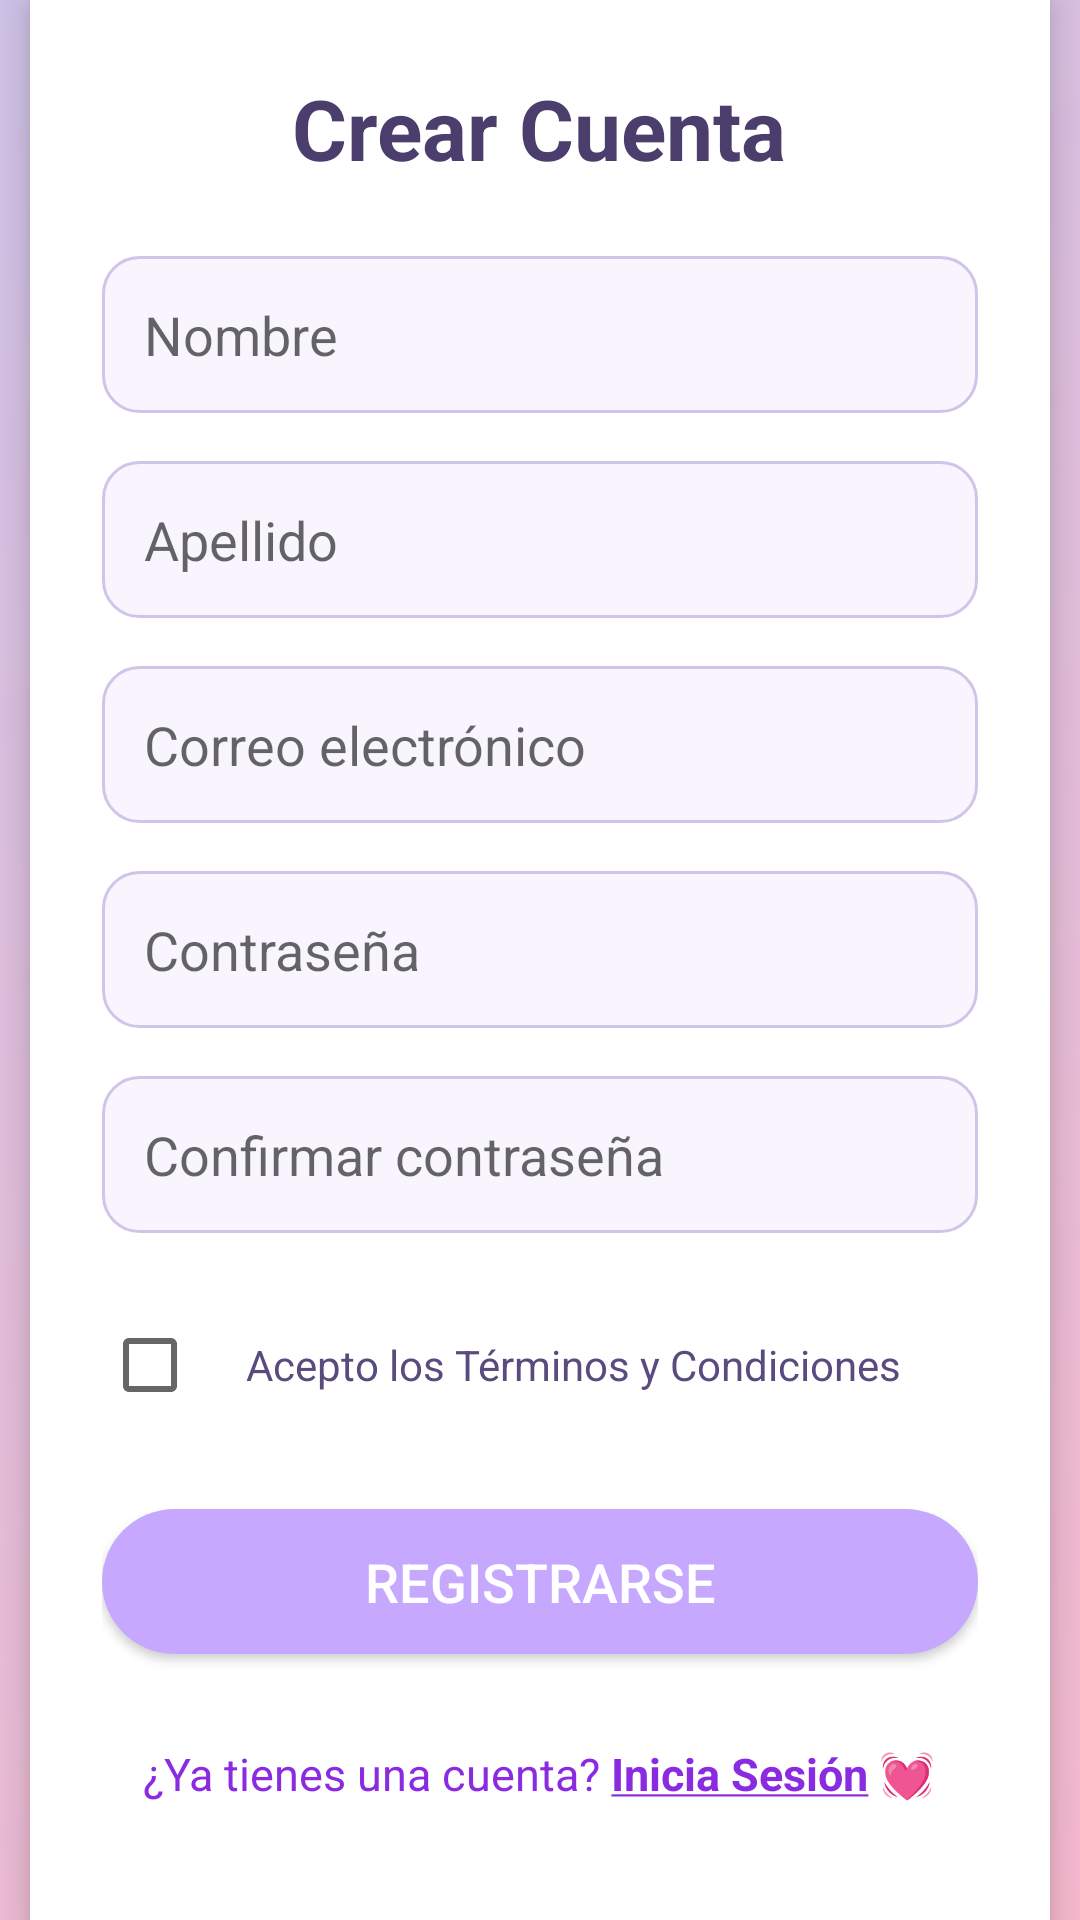

Reconstruct the res/layout file that produces this screen, plus the resources it refers to.
<!-- AndroidManifest.xml: application theme Theme.MaterialComponents.DayNight.NoActionBar -->
<!-- res/layout/activity_registro.xml -->
<?xml version="1.0" encoding="utf-8"?>
<RelativeLayout xmlns:android="http://schemas.android.com/apk/res/android"
    android:id="@+id/main"
    android:layout_width="match_parent"
    android:layout_height="match_parent"
    android:background="@drawable/fondoinicial">

    <ScrollView
        android:layout_width="match_parent"
        android:layout_height="match_parent"
        android:fillViewport="true">

        
        <LinearLayout
            android:layout_width="340dp"
            android:layout_height="wrap_content"
            android:background="@android:color/white"
            android:orientation="vertical"
            android:padding="24dp"
            android:elevation="8dp"
            android:gravity="center_horizontal"
            android:layout_gravity="center">

            
            <TextView
                android:layout_width="wrap_content"
                android:layout_height="wrap_content"
                android:text="Crear Cuenta"
                android:textColor="#4B3E6D"
                android:textSize="28sp"
                android:textStyle="bold"
                android:layout_marginBottom="24dp"/>

            
            <EditText
                android:id="@+id/inputNombre"
                android:layout_width="match_parent"
                android:layout_height="wrap_content"
                android:hint="Nombre"
                android:inputType="textPersonName"
                android:background="@drawable/edittext_borde"
                android:padding="14dp"
                android:layout_marginBottom="16dp"/>

            
            <EditText
                android:id="@+id/inputApellido"
                android:layout_width="match_parent"
                android:layout_height="wrap_content"
                android:hint="Apellido"
                android:inputType="textPersonName"
                android:background="@drawable/edittext_borde"
                android:padding="14dp"
                android:layout_marginBottom="16dp"/>

            
            <EditText
                android:id="@+id/inputEmail"
                android:layout_width="match_parent"
                android:layout_height="wrap_content"
                android:hint="Correo electrónico"
                android:inputType="textEmailAddress"
                android:background="@drawable/edittext_borde"
                android:padding="14dp"
                android:layout_marginBottom="16dp"/>

            
            <EditText
                android:id="@+id/inputPassword"
                android:layout_width="match_parent"
                android:layout_height="wrap_content"
                android:hint="Contraseña"
                android:inputType="textPassword"
                android:background="@drawable/edittext_borde"
                android:padding="14dp"
                android:layout_marginBottom="16dp"/>

            
            <EditText
                android:id="@+id/inputConfirmPassword"
                android:layout_width="match_parent"
                android:layout_height="wrap_content"
                android:hint="Confirmar contraseña"
                android:inputType="textPassword"
                android:background="@drawable/edittext_borde"
                android:padding="14dp"
                android:layout_marginBottom="20dp"/>

            
            <LinearLayout
                android:layout_width="match_parent"
                android:layout_height="wrap_content"
                android:orientation="horizontal"
                android:gravity="center_vertical"
                android:layout_marginBottom="24dp">

                <CheckBox
                    android:id="@+id/cbTerminos"
                    android:layout_width="wrap_content"
                    android:layout_height="wrap_content"
                    android:minWidth="48dp"
                    android:minHeight="48dp"/>

                <TextView
                    android:id="@+id/tvTerminos"
                    android:layout_width="wrap_content"
                    android:layout_height="wrap_content"
                    android:text="Acepto los Términos y Condiciones"
                    android:textColor="#5A4B7F"
                    android:clickable="true"
                    android:focusable="true"
                    android:minHeight="48dp"
                    android:gravity="center_vertical"/>
            </LinearLayout>

            
            <Button
                android:id="@+id/btnRegister"
                android:layout_width="match_parent"
                android:layout_height="wrap_content"
                android:text="Registrarse"
                android:textColor="#FFFFFF"
                android:textSize="18sp"
                android:paddingVertical="12dp"
                android:background="@drawable/botonredondeado"/>

            
            <TextView
                android:id="@+id/tvLoginLink"
                android:layout_width="wrap_content"
                android:layout_height="wrap_content"
                android:text="@string/register_login_link"
                android:textColor="#8A2BE2"
                android:textSize="15sp"
                android:textAlignment="center"
                android:layout_marginTop="16dp"
                android:clickable="true"
                android:focusable="true"
                android:minHeight="48dp"
                android:gravity="center"/>

        </LinearLayout>
    </ScrollView>
</RelativeLayout>
<!-- resources referenced by this layout -->
<resources>
  <!-- drawable botonredondeado (drawable) -->
  <?xml version="1.0" encoding="utf-8"?>
  <shape xmlns:android="http://schemas.android.com/apk/res/android"
      android:shape="rectangle">
      <solid android:color="#C6A8FF"/>
      <corners android:radius="50dp"/>
      <padding
          android:left="16dp"
          android:right="16dp"
          android:top="8dp"
          android:bottom="8dp"/>
  
  </shape>
  <!-- drawable edittext_borde (drawable) -->
  <?xml version="1.0" encoding="utf-8"?>
  <selector xmlns:android="http://schemas.android.com/apk/res/android">
  
      
      <item android:state_focused="true">
          <shape android:shape="rectangle">
              
              <solid android:color="#FFFFFF"/>
  
              
              <stroke
                  android:width="2dp"
                  android:color="#C6A8FF"/>
  
              
              <corners android:radius="12dp"/>
          </shape>
      </item>
  
      
      <item>
          <shape android:shape="rectangle">
              
              <solid android:color="#F8F5FF"/>
  
              
              <stroke
                  android:width="1dp"
                  android:color="#D1C4E9"/> 
  
              
              <corners android:radius="12dp"/>
          </shape>
      </item>
  
  </selector>
  <!-- drawable fondoinicial (drawable) -->
  <?xml version="1.0" encoding="utf-8"?>
  <shape xmlns:android="http://schemas.android.com/apk/res/android"
      android:shape="rectangle">
  
      <gradient
          android:angle="135"
          android:startColor="#F8BBD0"
          android:endColor="#D1C4E9"
          android:type="linear" />
  
  </shape>
  <string name="register_login_link">¿Ya tienes una cuenta? <b><u>Inicia Sesión</u></b> 💓</string>
</resources>
